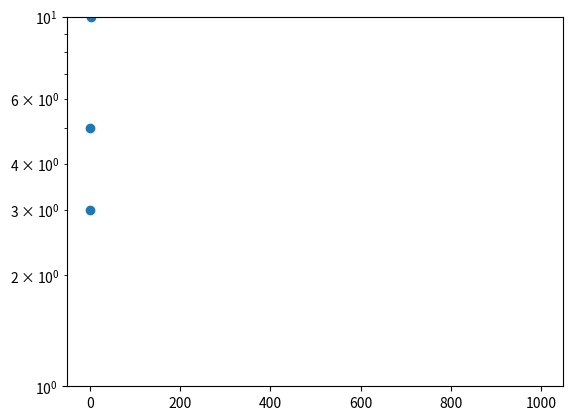

Generate this figure with matplotlib:
import numpy as np
import numpy.polynomial as npoly
import sympy
import matplotlib.pyplot as plt


def fast_exp(base: float, exponent: float) -> float:
    """
    A fast algorithm for exponentiation
    """
    result = 1
    while exponent > 0:

        if exponent % 2 == 1:
            result *= base
            exponent -= 1

        base *= base
        exponent /= 2

    return result


def base_prime(digits) -> int:
    total = 1
    primes = [sympy.prime(n+1) for n in range(len(digits))]

    for digit, prime in zip(digits, primes):
        total *= fast_exp(prime, digit)

    return total


def increment_digits(digits, base: int, pos=0):
    while digits[pos] + 1 >= base:
        digits[pos] = 0
        pos += 1

    digits[pos] += 1

    return digits


def get_root(roots):
    epsilon = 0.05
    for x in roots:
        if np.imag(x) < epsilon and (np.real(x) % 1) < epsilon:
            return np.real(x)


def find_equivalence_polynomials(digits, val_prime):
    digits[0] -= val_prime
    polynomial = npoly.Polynomial(digits)
    # polynomial.domain = np.array([2, 10])

    roots = polynomial.roots()
    return get_root(roots)


if __name__ == '__main__':
    base = 1000
    digits = np.array([0, 1, 0], dtype=float)
    end = 1000

    bases = np.zeros((end-1), dtype=float)

    for i in range(end-1):
        val_prime = base_prime(digits)

        root = find_equivalence_polynomials(np.copy(digits), val_prime)

        if root is not None:
            # print(f"repr:{digits} b:{root} -> val:{val_prime}")
            bases[i] = root

        digits = increment_digits(digits, base)

    print(bases)
    plt.scatter(list(range(len(bases))), bases)
    plt.yscale("log")
    plt.show()
